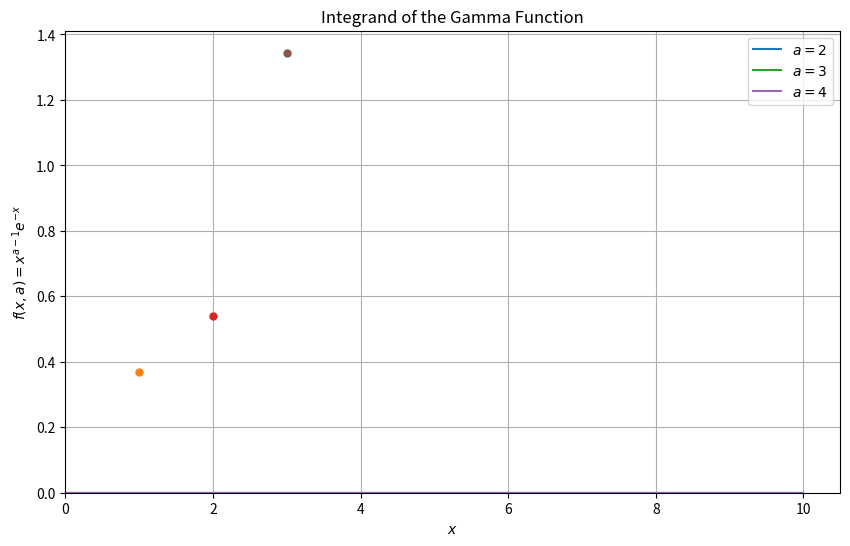

This figure's Python source:
# -*- coding: utf-8 -*-
"""
学生代码模板：计算伽马函数 Gamma(a)
"""

import numpy as np
import matplotlib.pyplot as plt
# TODO: 导入数值积分函数 (例如: from scipy.integrate import quad)
from scipy.integrate import quad
# TODO: 导入可能需要的数学函数 (例如: from math import ...)
from math import factorial, sqrt, pi, exp, log

# --- Task 1: 绘制被积函数 ---

def integrand_gamma(x, a):
    """
    计算伽马函数的原始被积函数: f(x, a) = x^(a-1) * exp(-x)

    Args:
        x (float or np.array): 自变量值。
        a (float): 伽马函数的参数。

    Returns:
        float or np.array: 被积函数在 x 处的值。

    Hints:
        - 需要处理 x=0 的情况 (根据 a 的值可能为 0, 1, 或 inf)。
        - 对于 x > 0, 考虑使用 exp((a-1)*log(x) - x) 来提高数值稳定性。
    """
    # TODO: 实现被积函数的计算逻辑
    if x < 0:
        return 0.0 # 或者抛出错误，因为积分区间是 [0, inf)

    if x == 0:
        # TODO: 处理 x=0 的情况 (考虑 a>1, a=1, a<1)
        if a > 1:
            return 0.0
        elif a == 1:
            return 1.0
        else:  # a < 1
            return np.inf # Placeholder
    elif x > 0:
        # TODO: 计算 x > 0 的情况，建议使用 log/exp 技巧
        try:
            # log_f = ...
            # return exp(log_f)
            log_f = (a-1)*log(x) - x
            return exp(log_f) # Placeholder
        except ValueError:
            return np.nan # 处理可能的计算错误
    else: # 理论上不会进入这里
        return np.nan

    # 临时返回值，需要替换
   
def plot_integrands():
    """绘制 a=2, 3, 4 时的被积函数图像"""
    x_vals = np.linspace(0.01, 10, 400) # 从略大于0开始
    plt.figure(figsize=(10, 6))

    print("绘制被积函数图像...")
    for a_val in [2, 3, 4]:
        print(f"  计算 a = {a_val}...")
        # TODO: 计算 y_vals = [integrand_gamma(x, a_val) for x in x_vals]
        y_vals = np.zeros_like(x_vals) # Placeholder
        plt.plot(x_vals, y_vals, label=f'$a = {a_val}$')
        peak_x = a_val - 1
        if peak_x > 0:
            peak_y = integrand_gamma(peak_x, a_val)
            plt.plot(peak_x, peak_y, 'o', ms=5)

        # TODO: 绘制曲线 plt.plot(...)
        # plt.plot(x_vals, y_vals, label=f'$a = {a_val}$')

        # TODO: (可选) 标记理论峰值位置 x = a-1
        # peak_x = a_val - 1
        # if peak_x > 0:
        #    peak_y = integrand_gamma(peak_x, a_val)
        #    plt.plot(peak_x, peak_y, 'o', ms=5)

    plt.xlabel("$x$")
    plt.ylabel("$f(x, a) = x^{a-1} e^{-x}$")
    plt.title("Integrand of the Gamma Function")
    plt.legend() # 需要 plt.plot 中有 label 才会显示
    plt.grid(True)
    plt.ylim(bottom=0)
    plt.xlim(left=0)
    # plt.show() # 在 main 函数末尾统一调用 plt.show()

# --- Task 2 & 3: 解析推导 (在注释或报告中完成) ---
# Task 2: 峰值位置推导
# (在此处或报告中写下你的推导过程)
# 结果: x = a - 1

# Task 3: 变量代换 z = x/(c+x)
# 1. 当 z=1/2 时, x = ? (用 c 表示)
#    (在此处或报告中写下你的推导)
#    结果: x = c
# 2. 为使峰值 x=a-1 映射到 z=1/2, c 应取何值? (用 a 表示)
#    (在此处或报告中写下你的推导)
#    结果: c = a - 1

# --- Task 4: 实现伽马函数计算 ---

def transformed_integrand_gamma(z, a):
    """
    计算变换后的被积函数 g(z, a) = f(x(z), a) * dx/dz
    其中 x = cz / (1-z), dx/dz = c / (1-z)^2, 且 c = a-1

    Args:
        z (float or np.array): 变换后的自变量 (积分区间 [0, 1])。
        a (float): 伽马函数的参数。

    Returns:
        float or np.array: 变换后的被积函数值。

    Hints:
        - 这个变换主要对 a > 1 有意义 (c > 0)。需要考虑如何处理 a <= 1 的情况。
        - 计算 f(x(z), a) 时可以调用上面实现的 integrand_gamma 函数。
        - 处理 z=0 和 z=1 的边界情况。
    """
    # TODO: 实现变换后的被积函数计算逻辑
  

    # 首先处理 c = a-1
    c = a - 1.0
    if c <= 0:
        # 如何处理 a <= 1? 直接返回 0 可能导致积分结果错误。
        # 也许在 gamma_function 中根据 a 的值选择不同的积分方法更好？
        # 暂时返回 0，但需要注意这可能不适用于所有情况。
        # 或者，如果 gamma_function 保证只在 a>1 时调用此函数，则这里可以假设 c>0。
        # return 0.0 # 临时处理
        # 假设调用者保证 a > 1
        if a <= 1: # 增加一个检查
            print(f"警告: transformed_integrand_gamma 假定 a > 1，但接收到 a={a}")
            return np.nan # 或者抛出错误

    # 处理 z 的边界
    if z < 0 or z > 1:
        return 0.0
    if z == 1:
        return 0.0 # 对应 x=inf

    # TODO: 计算 x = c*z / (1-z)
    # TODO: 计算 dxdz = c / (1-z)**2
    x = c*z / (1-z) # Placeholder
    dxdz = c / (1-z)**2 # Placeholder

    # TODO: 计算 f(x, a) * dx/dz，调用 integrand_gamma(x, a)
    val_f =integrand_gamma(x, a)  # Placeholder
    result = val_f * dxdz

    # 检查结果是否有效
    if not np.isfinite(result):
        return 0.0 # 或 np.nan

    return result

def gamma_function(a):
    """
    计算 Gamma(a) 使用数值积分。

    Args:
        a (float): 伽马函数的参数。

    Returns:
        float: Gamma(a) 的计算值。

    Hints:
        - 检查 a <= 0 的情况。
        - 考虑对 a > 1 使用变换后的积分 (transformed_integrand_gamma, 区间 [0, 1])。
        - 考虑对 a <= 1 使用原始积分 (integrand_gamma, 区间 [0, inf])，因为变换推导不适用。
        - 使用导入的数值积分函数 (例如 `quad`)。
    """
    if a <= 0:
        print(f"错误: Gamma(a) 对 a={a} <= 0 无定义。")
        return np.nan

    try:
        if a > 1.0:
            # TODO: 使用数值积分计算变换后的积分从 0 到 1
            integral_value, error = quad(transformed_integrand_gamma, 0, 1, args=(a,))
        else: # a <= 1
            # TODO: 使用数值积分计算原始积分从 0 到 inf
            integral_value, error = quad(integrand_gamma, 0, np.inf, args=(a,))
            # Placeholder

        print(f"Integration error estimate for a={a}: {error}") # Optional: print error
        return integral_value

    except Exception as e:
        print(f"计算 Gamma({a}) 时发生错误: {e}")
        return np.nan

# --- 主程序 ---
if __name__ == "__main__":
    # --- Task 1 ---
    print("--- Task 1: 绘制被积函数 ---")
    plot_integrands() # 取消注释以执行绘图

    # --- Task 2 & 3 ---
    print("\n--- Task 2 & 3: 解析推导见代码注释/报告 ---")
    # (确保注释或报告中有推导)

    # --- Task 4 ---
    print("\n--- Task 4: 测试 Gamma(1.5) ---")
    a_test = 1.5
    # TODO: 调用 gamma_function 计算 gamma_calc
    gamma_calc = 0.0 # Placeholder
    # TODO: 计算精确值 gamma_exact = 0.5 * sqrt(pi)
    gamma_exact = 0.0 # Placeholder
    print(f"计算值 Gamma({a_test}) = {gamma_calc:.8f}")
    print(f"精确值 sqrt(pi)/2 = {gamma_exact:.8f}")
    # TODO: 计算并打印相对误差
    if gamma_exact != 0:
        relative_error = abs(gamma_calc - gamma_exact) / abs(gamma_exact)
        print(f"相对误差 = {relative_error:.4e}")

    # --- Task 5 ---
    print("\n--- Task 5: 测试整数 Gamma(a) = (a-1)! ---")
    for a_int in [3, 6, 10]:
        print(f"\n计算 Gamma({a_int}):")
        # TODO: 调用 gamma_function 计算 gamma_int_calc
        gamma_int_calc = 0.0 # Placeholder
        # TODO: 计算精确值 exact_factorial = float(factorial(a_int - 1))
        exact_factorial = 0.0 # Placeholder
        print(f"  计算值 = {gamma_int_calc:.8f}")
        print(f"  精确值 ({a_int-1}!) = {exact_factorial:.8f}")
        # TODO: 计算并打印相对误差
        if exact_factorial != 0:
            relative_error_int = abs(gamma_int_calc - exact_factorial) / abs(exact_factorial)
            print(f"  相对误差 = {relative_error_int:.4e}")

    # --- 显示图像 ---
    plt.show() # 取消注释以显示 Task 1 的图像
